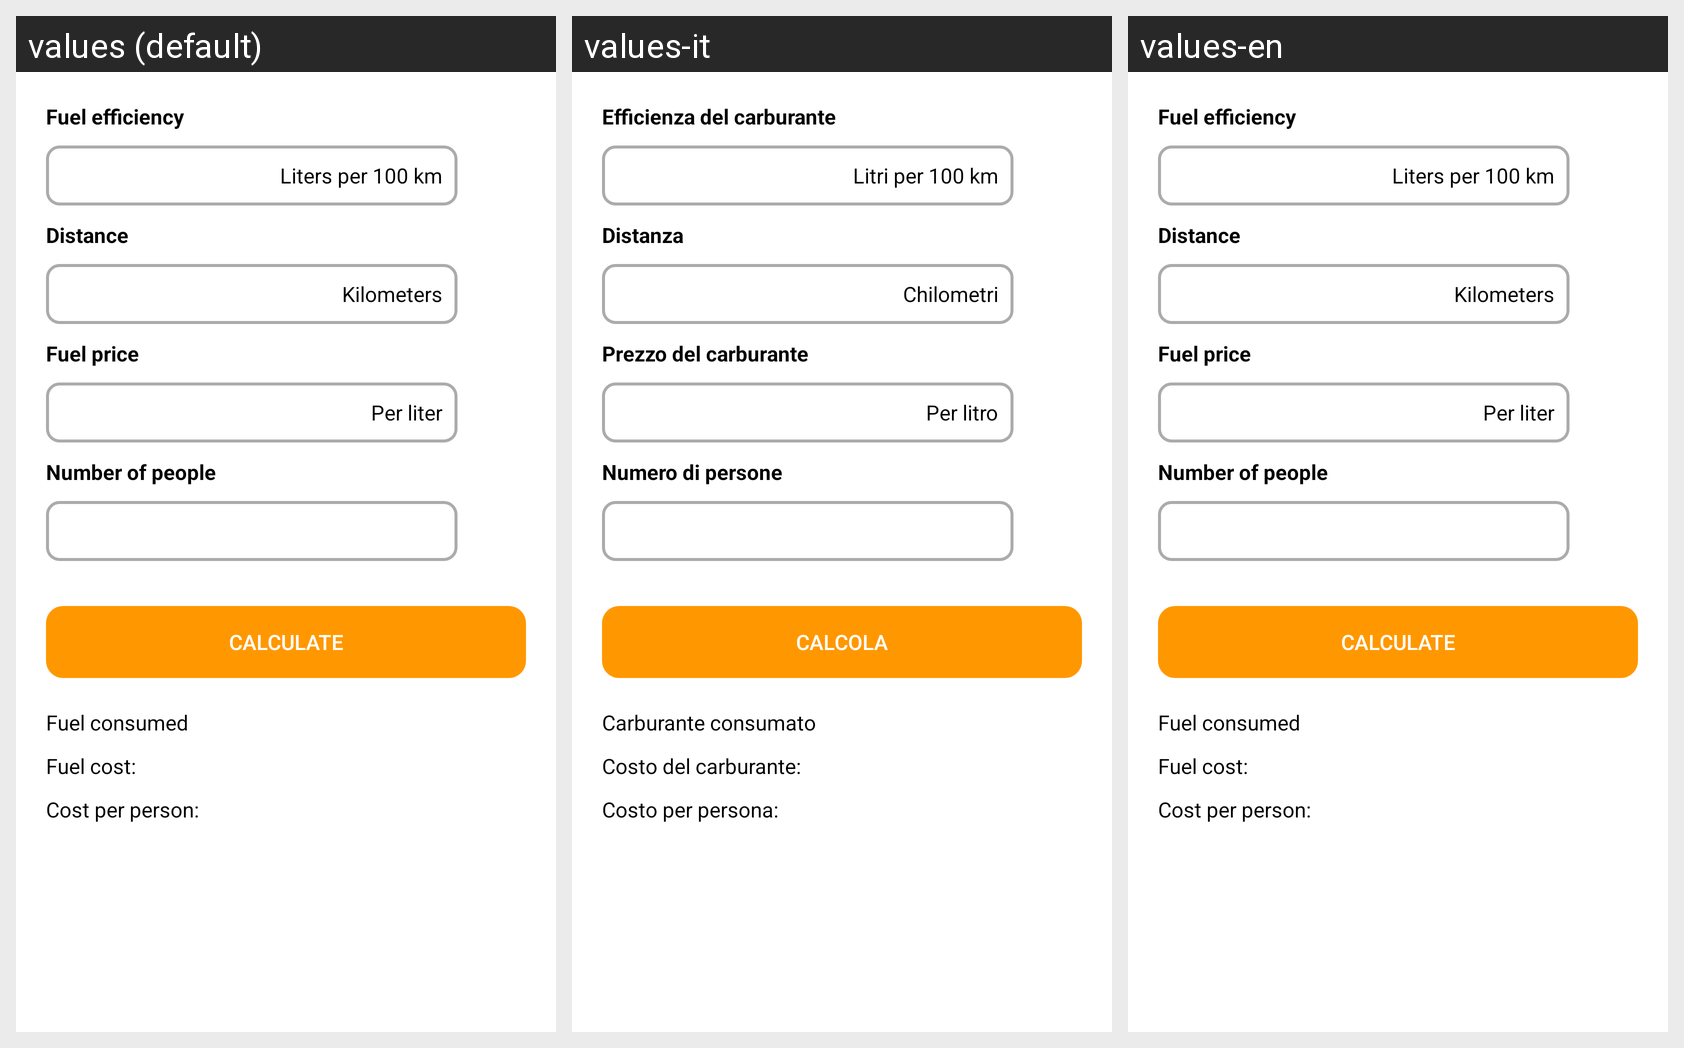

Translations of the strings shown on this Android screen, per locale in the grid:
Android screen res/layout/fragment_volumen.xml rendered under 3 locales, left to right: values (default), values-it, values-en. Device: Nexus 5 (rendered at 1080×1920; each locale shown at half size, 540×960, under a caption strip naming it); theme Theme.FuelCalculator.
Other locales in the repository, not shown: values-de, values-es, values-fr, values-hi, values-pt, values-ru.
Strings drawn on this screen, with the default value and each locale's value (text and hints the layout hard-codes, and strings that could not be matched under every locale, appear in the picture but are not listed):

eficiencia_del_combustible
  values: Fuel efficiency
  values-it: Efficienza del carburante
  values-en: Fuel efficiency

litros_por_100_km
  values: Liters per 100 km
  values-it: Litri per 100 km
  values-en: Liters per 100 km

distancia
  values: Distance
  values-it: Distanza
  values-en: Distance

kil_metros
  values: Kilometers
  values-it: Chilometri
  values-en: Kilometers

precio_del_combustible
  values: Fuel price
  values-it: Prezzo del carburante
  values-en: Fuel price

por_litro
  values: Per liter
  values-it: Per litro
  values-en: Per liter

n_mero_de_personas
  values: Number of people
  values-it: Numero di persone
  values-en: Number of people

calcular
  values: CALCULATE
  values-it: CALCOLA
  values-en: CALCULATE

combustible_consumido
  values: Fuel consumed
  values-it: Carburante consumato
  values-en: Fuel consumed

costo_del_combustible
  values: Fuel cost:
  values-it: Costo del carburante:
  values-en: Fuel cost:

costo_por_persona
  values: Cost per person:
  values-it: Costo per persona:
  values-en: Cost per person:
